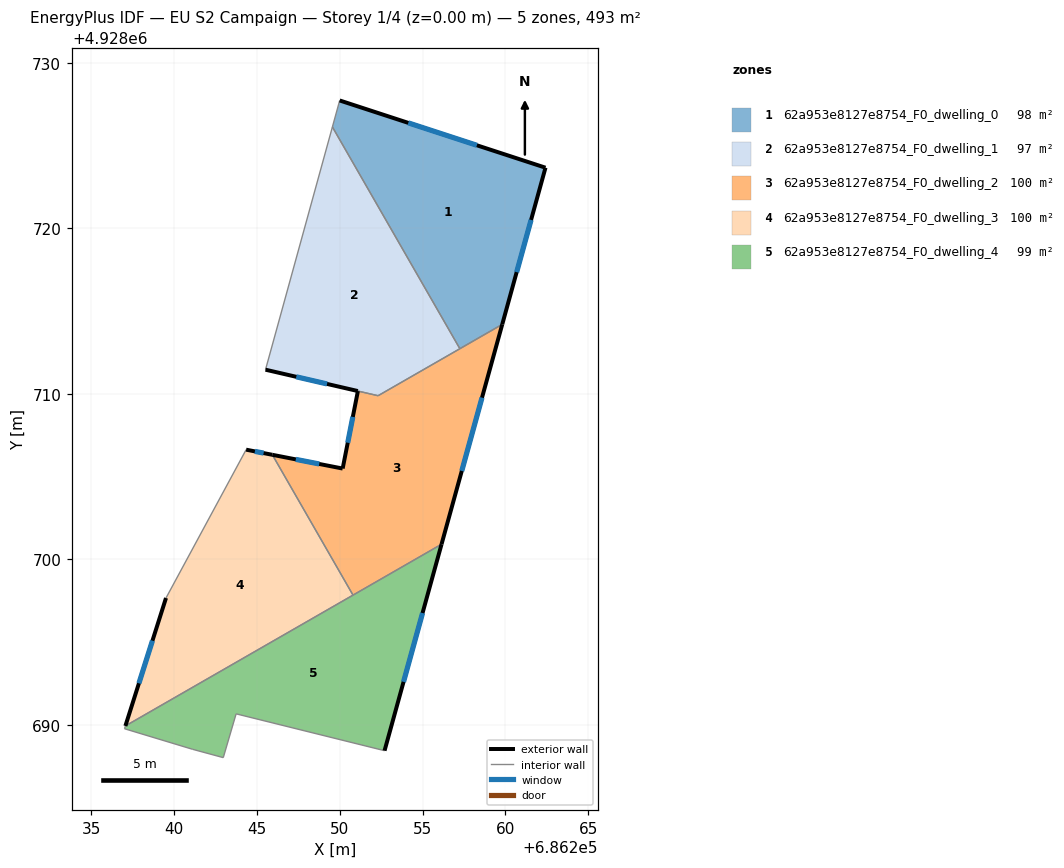
=== STOREY PLAN SPEC (per zone: floor XY polygon, exterior-wall plan segments, windows/doors) ===
zone 1: 62a953e8127e8754_F0_dwelling_0  (97.7 m²)
  floor: (686262.43, 4928723.66) (686259.82, 4928714.20) (686257.26, 4928712.73) (686249.56, 4928726.12) (686250.00, 4928727.72)
  exterior wall: (686259.82, 4928714.20) – (686262.43, 4928723.66)  [9.8 m]
    window: (686260.69, 4928717.35) – (686261.56, 4928720.51)  [3.3 m²]
  exterior wall: (686262.43, 4928723.66) – (686250.00, 4928727.72)  [13.1 m]
    window: (686258.29, 4928725.01) – (686254.14, 4928726.37)  [4.4 m²]
  interior walls: 3
zone 2: 62a953e8127e8754_F0_dwelling_1  (97.0 m²)
  floor: (686249.56, 4928726.12) (686257.26, 4928712.73) (686252.32, 4928709.89) (686245.52, 4928711.46)
  exterior wall: (686245.52, 4928711.46) – (686251.09, 4928710.17)  [5.7 m]
    window: (686247.38, 4928711.03) – (686249.23, 4928710.60)  [1.9 m²]
  interior walls: 4
zone 3: 62a953e8127e8754_F0_dwelling_2  (100.3 m²)
  floor: (686259.82, 4928714.20) (686256.15, 4928700.92) (686250.80, 4928697.85) (686245.93, 4928706.32) (686250.18, 4928705.49) (686251.10, 4928710.17) (686252.32, 4928709.89)
  exterior wall: (686256.15, 4928700.92) – (686259.82, 4928714.20)  [13.8 m]
    window: (686257.37, 4928705.35) – (686258.59, 4928709.77)  [4.6 m²]
  exterior wall: (686250.18, 4928705.49) – (686245.93, 4928706.32)  [4.3 m]
    window: (686248.76, 4928705.77) – (686247.35, 4928706.04)  [1.4 m²]
  exterior wall: (686251.10, 4928710.17) – (686250.18, 4928705.49)  [4.8 m]
    window: (686250.79, 4928708.61) – (686250.48, 4928707.05)  [1.6 m²]
  interior walls: 5
zone 4: 62a953e8127e8754_F0_dwelling_3  (99.6 m²)
  floor: (686245.93, 4928706.32) (686250.80, 4928697.85) (686237.06, 4928689.94) (686239.51, 4928697.67) (686244.35, 4928706.63)
  exterior wall: (686245.93, 4928706.32) – (686244.35, 4928706.63)  [1.6 m]
    window: (686245.40, 4928706.42) – (686244.88, 4928706.53)  [0.5 m²]
  exterior wall: (686239.51, 4928697.67) – (686237.06, 4928689.94)  [8.1 m]
    window: (686238.69, 4928695.10) – (686237.87, 4928692.52)  [2.7 m²]
  interior walls: 3
zone 5: 62a953e8127e8754_F0_dwelling_4  (98.7 m²)
  floor: (686256.15, 4928700.92) (686252.71, 4928688.45) (686243.74, 4928690.68) (686242.97, 4928688.03) (686241.10, 4928688.54) (686237.00, 4928689.78) (686237.06, 4928689.94)
  exterior wall: (686252.71, 4928688.45) – (686256.15, 4928700.92)  [12.9 m]
    window: (686253.86, 4928692.61) – (686255.00, 4928696.76)  [4.3 m²]
  interior walls: 7

=== DERIVED (storey summary) ===
Building: EU S2 Campaign
Storey: 1 of 4  (floor level z = 0.00 m)
Storey gross floor area: 493.2 m²
Zones on this storey: 5
  - 62a953e8127e8754_F0_dwelling_0: floor 97.7 m²; exterior wall 22.9 m (68.7 m²); 2 window(s) 7.6 m²; WWR 11.1%
  - 62a953e8127e8754_F0_dwelling_1: floor 97.0 m²; exterior wall 5.7 m (17.2 m²); 1 window(s) 1.9 m²; WWR 11.1%
  - 62a953e8127e8754_F0_dwelling_2: floor 100.3 m²; exterior wall 22.9 m (68.6 m²); 3 window(s) 7.6 m²; WWR 11.1%
  - 62a953e8127e8754_F0_dwelling_3: floor 99.6 m²; exterior wall 9.7 m (29.2 m²); 2 window(s) 3.2 m²; WWR 11.1%
  - 62a953e8127e8754_F0_dwelling_4: floor 98.7 m²; exterior wall 12.9 m (38.8 m²); 1 window(s) 4.3 m²; WWR 11.1%
Zone adjacency (shared interzone walls):
  - 62a953e8127e8754_F0_dwelling_0 ↔ 62a953e8127e8754_F0_dwelling_1
  - 62a953e8127e8754_F0_dwelling_0 ↔ 62a953e8127e8754_F0_dwelling_2
  - 62a953e8127e8754_F0_dwelling_1 ↔ 62a953e8127e8754_F0_dwelling_2
  - 62a953e8127e8754_F0_dwelling_2 ↔ 62a953e8127e8754_F0_dwelling_3
  - 62a953e8127e8754_F0_dwelling_2 ↔ 62a953e8127e8754_F0_dwelling_4
  - 62a953e8127e8754_F0_dwelling_3 ↔ 62a953e8127e8754_F0_dwelling_4